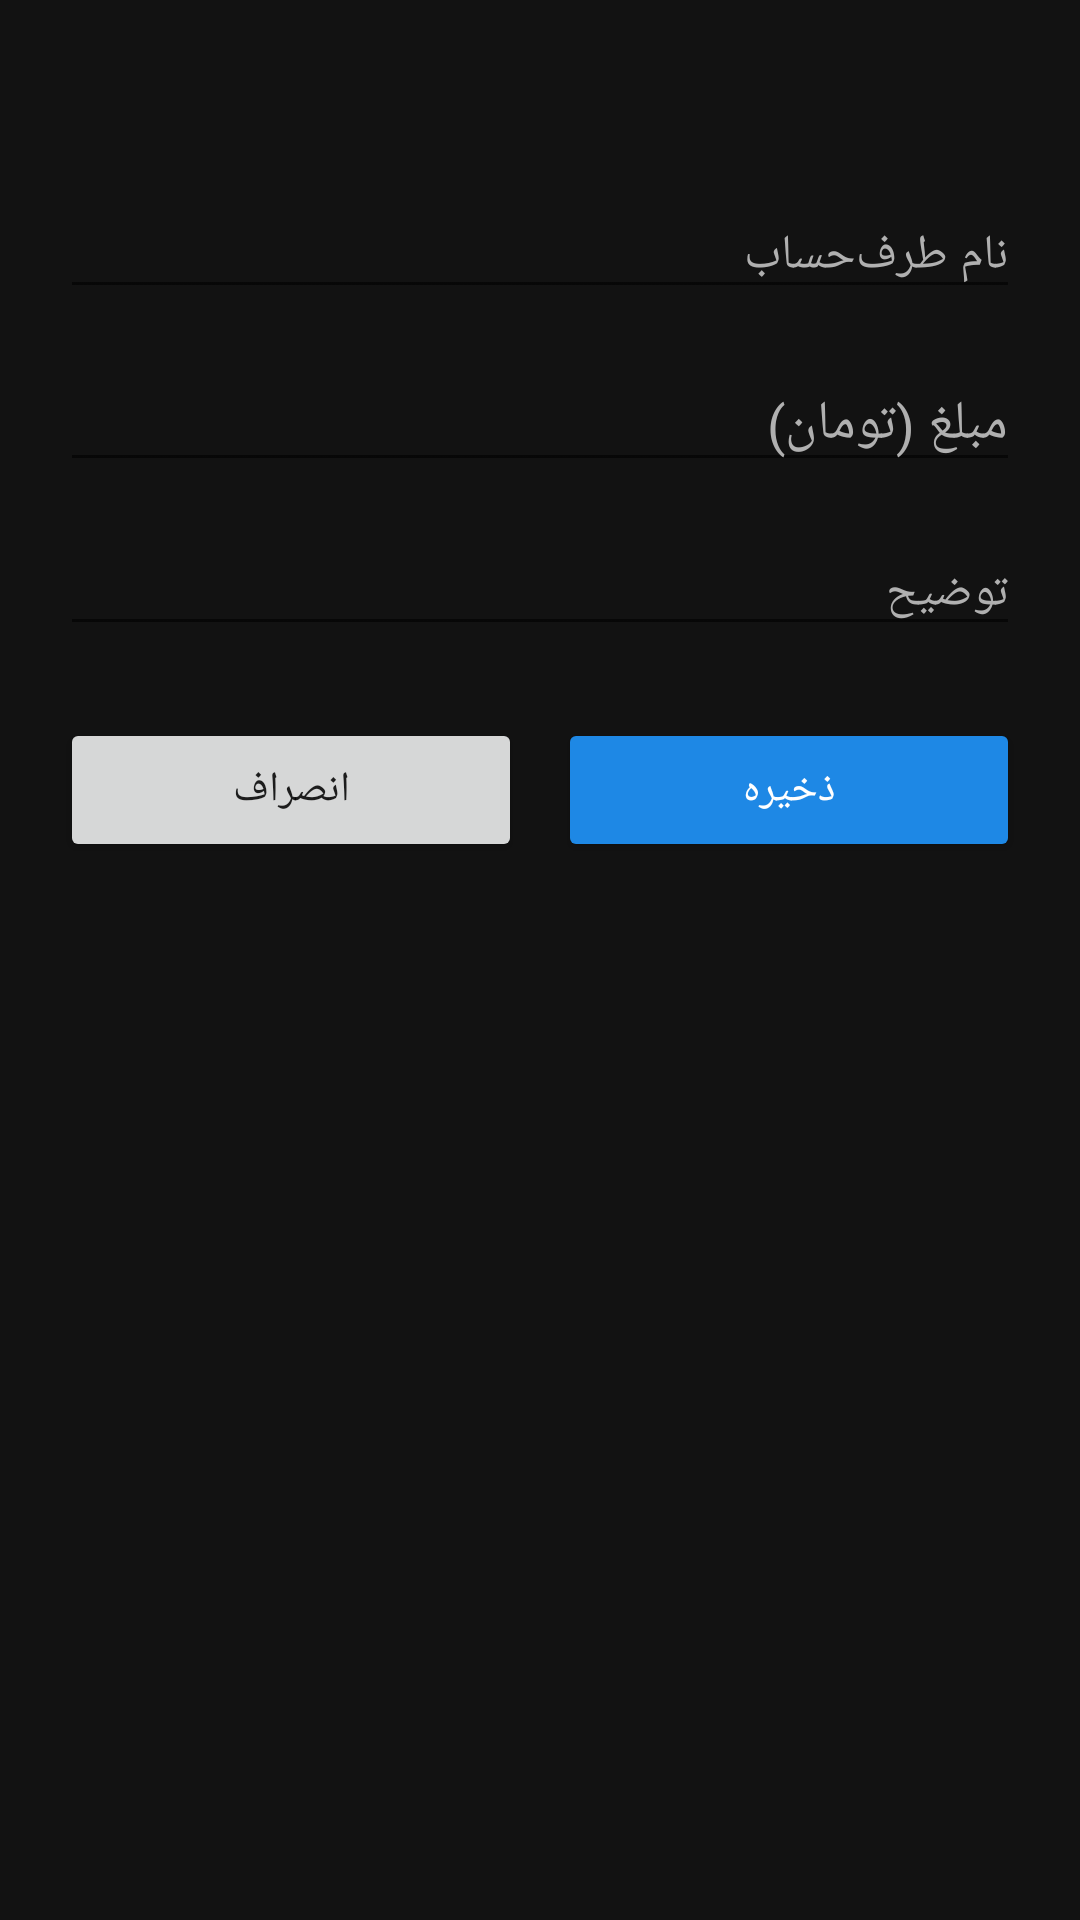

The Android layout XML behind this screen, and the referenced resources:
<!-- AndroidManifest.xml: activity theme Theme.MoneyManager -->
<!-- res/layout/activity_add_debt.xml -->
<?xml version="1.0" encoding="utf-8"?>
<LinearLayout xmlns:android="http://schemas.android.com/apk/res/android"
    android:layout_width="match_parent"
    android:layout_height="match_parent"
    android:layoutDirection="rtl"
    android:orientation="vertical"
    android:background="@color/background"
    android:padding="20dp">

    <TextView
        android:id="@+id/tvDebtFormTitle"
        android:layout_width="wrap_content"
        android:layout_height="wrap_content"
        android:textSize="18sp"
        android:textStyle="bold"
        android:textColor="@color/text_primary"
        android:layout_marginBottom="20dp" />

    <EditText
        android:id="@+id/etPersonName"
        android:layout_width="match_parent"
        android:layout_height="wrap_content"
        android:hint="@string/person_name_hint"
        android:inputType="text"
        android:textColor="@color/text_primary"
        android:textColorHint="@color/text_secondary"
        android:textSize="16sp"
        android:layout_marginBottom="16dp" />

    <EditText
        android:id="@+id/etDebtAmount"
        android:layout_width="match_parent"
        android:layout_height="wrap_content"
        android:hint="@string/amount"
        android:inputType="number"
        android:textDirection="ltr"
        android:gravity="end"
        android:textColor="@color/text_primary"
        android:textColorHint="@color/text_secondary"
        android:textSize="18sp"
        android:layout_marginBottom="16dp" />

    <EditText
        android:id="@+id/etDebtDescription"
        android:layout_width="match_parent"
        android:layout_height="wrap_content"
        android:hint="@string/description_hint"
        android:inputType="text"
        android:textColor="@color/text_primary"
        android:textColorHint="@color/text_secondary"
        android:textSize="16sp"
        android:layout_marginBottom="24dp" />

    <LinearLayout
        android:layout_width="match_parent"
        android:layout_height="wrap_content"
        android:orientation="horizontal">

        <Button
            android:id="@+id/btnSaveDebt"
            android:layout_width="0dp"
            android:layout_height="wrap_content"
            android:layout_weight="1"
            android:layout_marginEnd="6dp"
            android:backgroundTint="@color/primary"
            android:textColor="@color/white"
            android:text="@string/save" />

        <Button
            android:id="@+id/btnCancelDebt"
            android:layout_width="0dp"
            android:layout_height="wrap_content"
            android:layout_weight="1"
            android:layout_marginStart="6dp"
            android:text="@string/cancel" />
    </LinearLayout>

</LinearLayout>
<!-- resources referenced by this layout -->
<resources>
  <color name="background">#121212</color>
  <color name="primary">#1E88E5</color>
  <color name="text_primary">#F5F5F5</color>
  <color name="text_secondary">#B0B0B0</color>
  <color name="white">#FFFFFF</color>
  <string name="amount">مبلغ (تومان)</string>
  <string name="cancel">انصراف</string>
  <string name="description_hint">توضیح</string>
  <string name="person_name_hint">نام طرف‌حساب</string>
  <string name="save">ذخیره</string>
  <style name="Theme.MoneyManager" parent="Theme.MaterialComponents.DayNight.NoActionBar">
          <item name="colorPrimary">@color/primary</item>
          <item name="colorPrimaryDark">@color/primary_dark</item>
          <item name="colorAccent">@color/primary</item>
          <item name="android:windowBackground">@color/background</item>
          <item name="android:statusBarColor">@color/primary_dark</item>
      </style>
  <color name="primary_dark">#0D47A1</color>
</resources>
